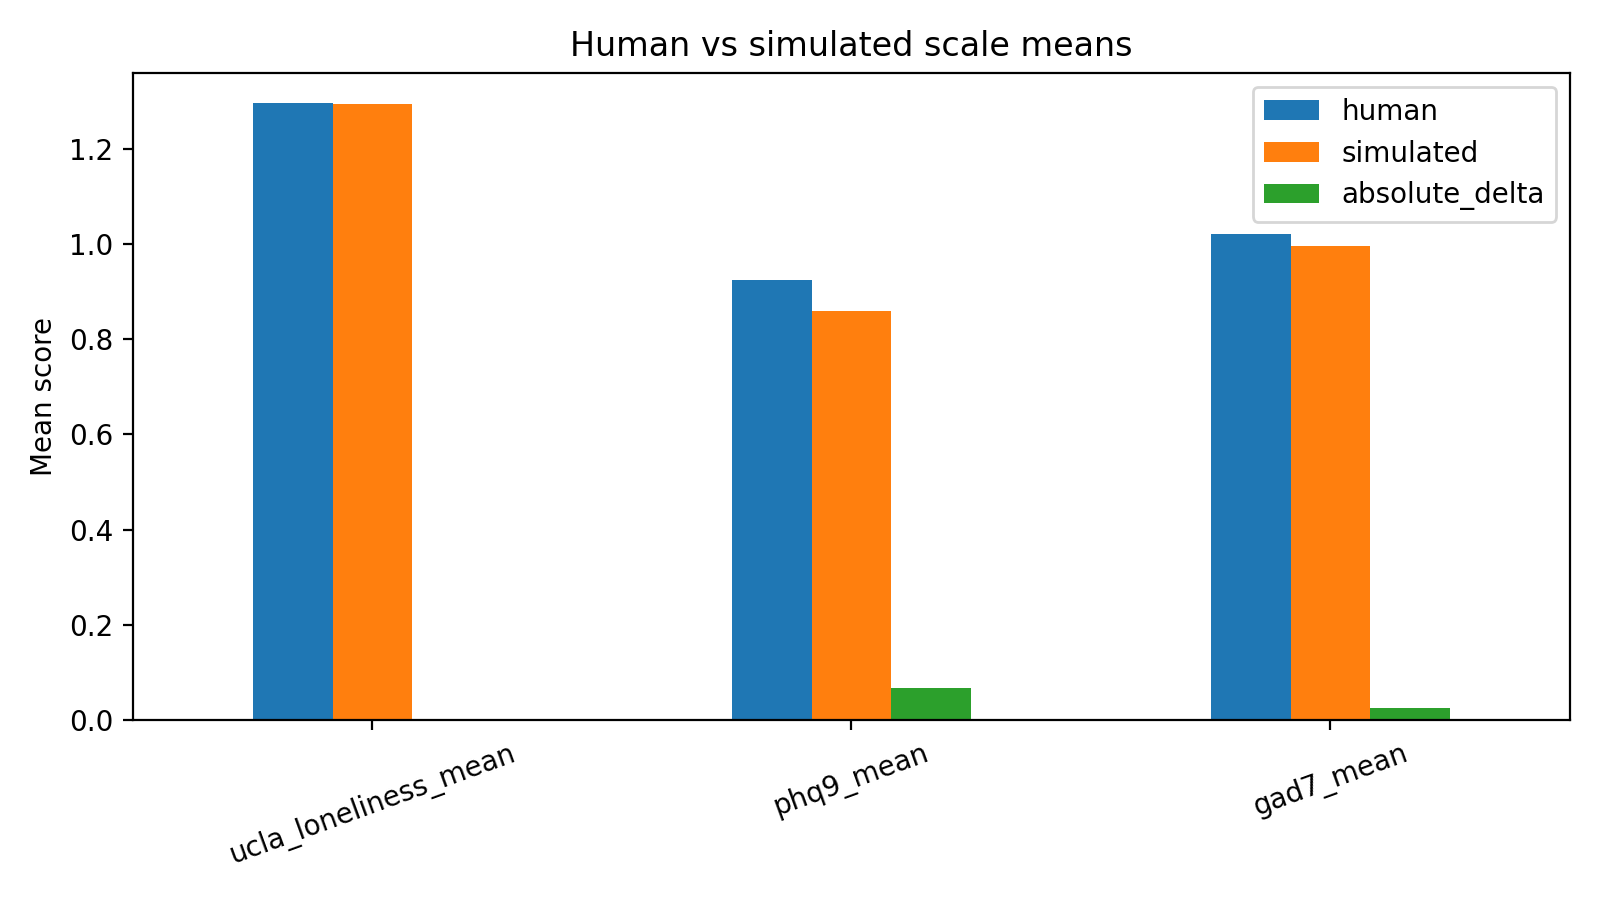

Source data for this figure (header and first rows):
scale, human, simulated, absolute_delta
ucla_loneliness_mean, 1.295, 1.294, 0.001563
phq9_mean, 0.925, 0.8583, 0.06667
gad7_mean, 1.021, 0.9964, 0.025
